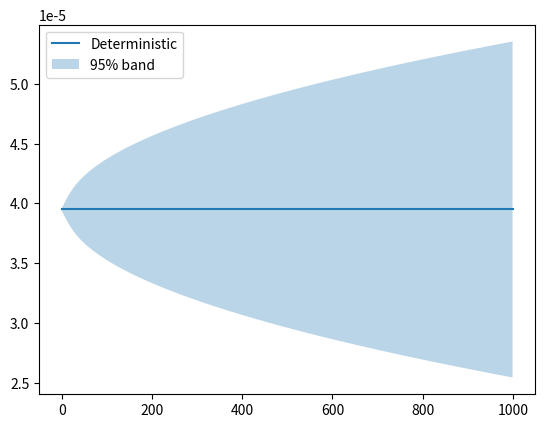

Reproduce this figure in Python.
"""
This is a conversion of a stochastic clock model to a linear function, based on the 5th order AR-model by Ha Yang Kim
Paper: "Modelling and tracking time-varying clock drifts in wireless networks"
Link : https://repository.gatech.edu/server/api/core/bitstreams/43896d5a-455e-4cfd-b1f3-79dabf3892a2/content?fbclid=IwY2xjawQt6DlleHRuA2FlbQIxMQBzcnRjBmFwcF9pZAEwAAEeYL88DRMjtDQSufNTukDAubJlwZl5lJgbONxTgMEyxQwzGwBor4SH7HOmlfg_aem_AtC_rb3MnE4wVGpiK14oeQ
"""

import numpy as np
import matplotlib.pyplot as plt


c = np.array([0.92705, 0.4163, 0.07483, -0.387, -0.03118]) #AR-model constants from page 32
x_init = np.array([3.95e-5, 3.95e-5, 3.95e-5, 3.95e-5, 3.95e-5]) #initial conditions for the AR-model. alpha[0] is the variance for the clock skew see page 33
noiseVar = 3.915e-15

def ar5_closed_form(c, x_init):
    """
    Returns a function x(n) for the AR(5) process:
        x_n = c[0] x_{n-1} + ... + c[4] x_{n-5}
    
    Parameters:
        c       : array-like of length 5 (coefficients)
        x_init  : array-like of length 5 ([x0, x1, x2, x3, x4])
    
    Returns:
        function x(n)
    """
    
    # Characteristic polynomial: r^5 - c1 r^4 - ... - c5
    coeffs = [1, -c[0], -c[1], -c[2], -c[3], -c[4]]
    
    # Roots
    roots = np.roots(coeffs)
    
    # Build Vandermonde matrix
    V = np.vander(roots, 5, increasing=True).T
    
    # Solve for coefficients A_i
    A = np.linalg.solve(V, x_init)
    
    # Return function
    def x(n):
        return np.real_if_close(np.sum(A * (roots ** n)))
    
    return x

def impulse_response(c, N):
    """
    Compute psi_k coefficients up to N
    """
    psi = np.zeros(N)
    psi[0] = 1.0
    
    for n in range(1, N):
        psi[n] = sum(c[i] * psi[n-i-1] for i in range(min(n, 5)))
    
    return psi

def variance_over_time(c, sigma2, N):
    psi = impulse_response(c, N)
    
    var = np.zeros(N)
    for n in range(N):
        var[n] = sigma2 * np.sum(psi[:n+1]**2)
    
    return var

def confidence_bands(x_det, var, k=2):
    std = np.sqrt(var)
    upper = x_det + k * std
    lower = x_det - k * std
    return lower, upper


if __name__ == "__main__":
    N = 1000
    x_func = ar5_closed_form(c, x_init)
    n_vals = np.arange(0, N)
    x_vals = np.array([x_func(n) for n in n_vals])
    print(x_vals)
    var = variance_over_time(c, noiseVar, N)
    # print(var)
    lower, upper = confidence_bands(x_vals, var)
    plt.plot(x_vals, label="Deterministic")
    plt.fill_between(n_vals, lower, upper, alpha=0.3, label="95% band")
    plt.legend()
    plt.show()
